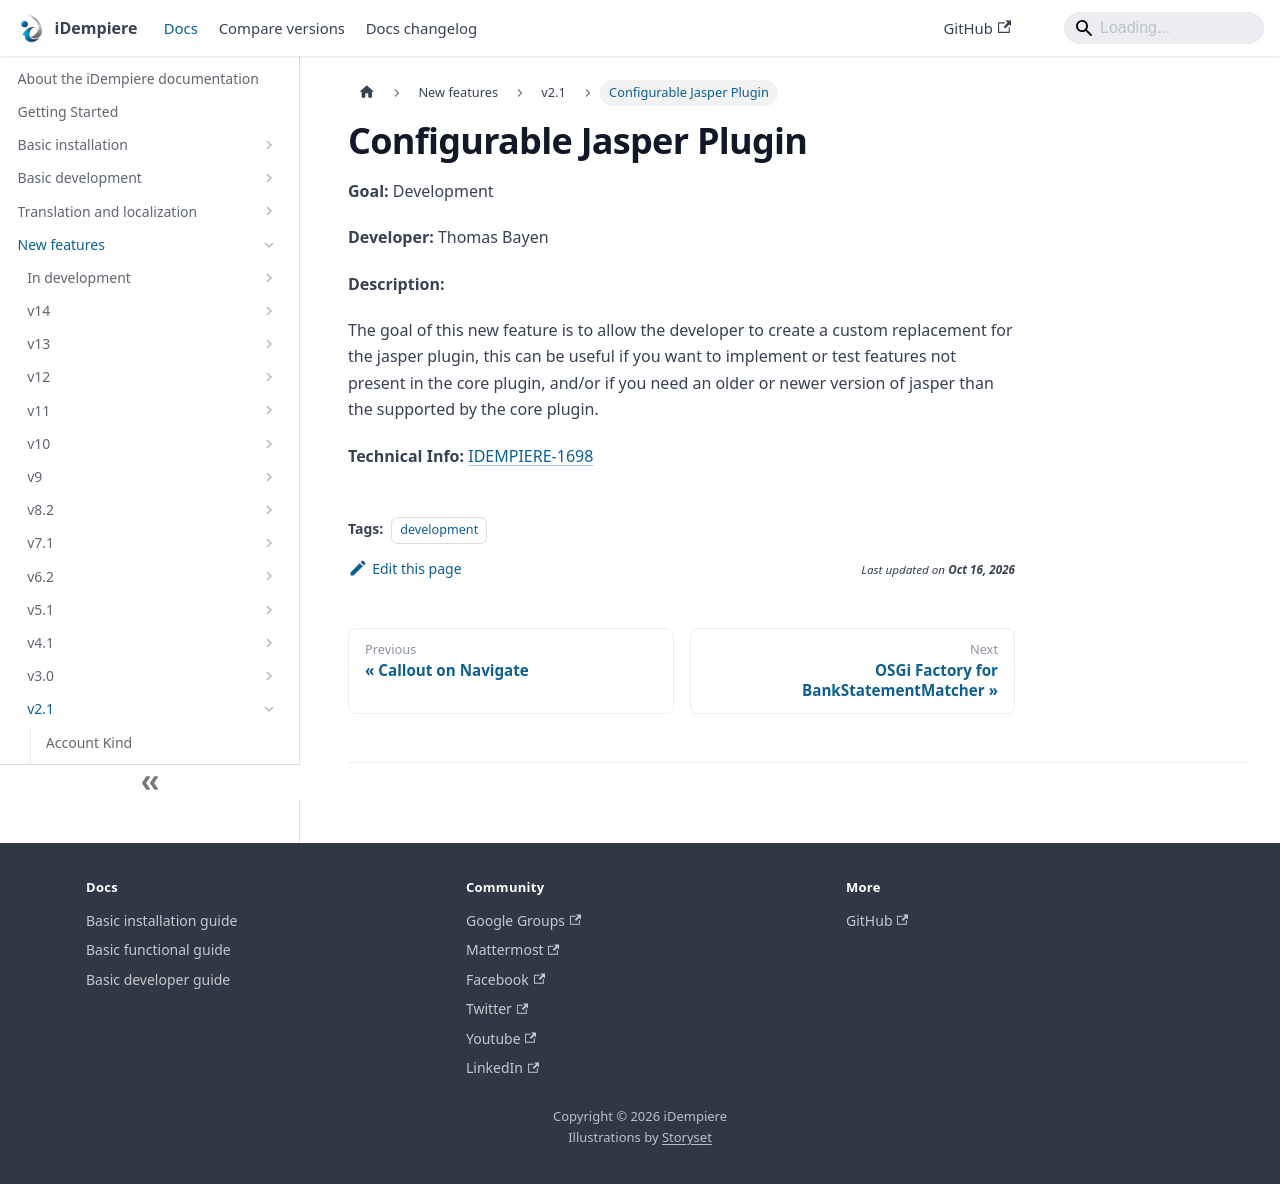

repository: idempiere/idempiere.github.io · page: docs/new-features/v2.1/configurable-jasper-plugin.html · generator: docusaurus

---
sidebar_position: 42
sidebar_label: "Configurable Jasper Plugin"
description: "Configurable Jasper Plugin: a New Feature in iDempiere 2.1."
tags: [development]
---
# Configurable Jasper Plugin

**Goal:** Development

**Developer:** Thomas Bayen

**Description:**

The goal of this new feature is to allow the developer to create a custom replacement for the jasper plugin, this can be useful if you want to implement or test features not present in the core plugin, and/or if you need an older or newer version of jasper than the supported by the core plugin.

**Technical Info:** [IDEMPIERE-1698](http://idempiere.atlassian.net/browse/IDEMPIERE-1698)
